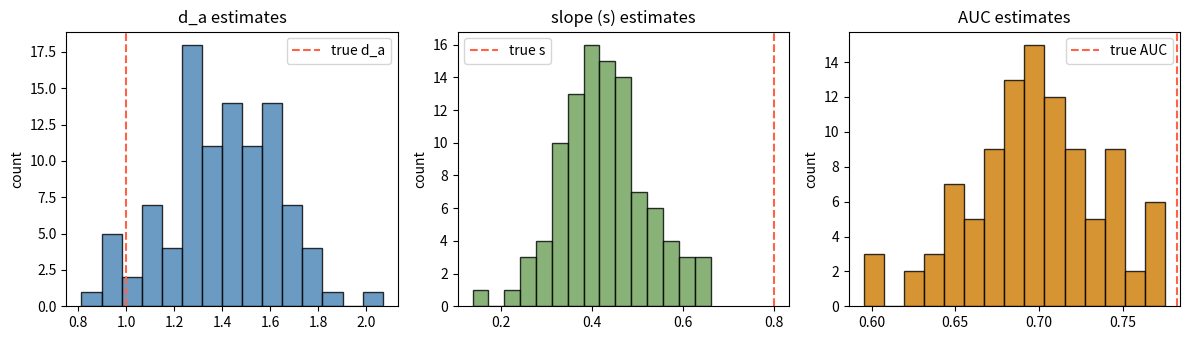

Source code (Python):
import numpy as np
import matplotlib.pyplot as plt
from scipy.stats import norm

N_EXPERIMENTS = 100
N_SIGNAL_TRIALS = 50
N_NOISE_TRIALS = 50
MU_SIGNAL = 1.0
SIGMA_SIGNAL = 0.8  # unequal variance vs. noise sd = 1

# Decision criteria for four ordered confidence categories:
# noise high, noise low, yes low, yes high
CRITERIA = [-0.6, 0.0, 0.6]


def simulate_confidence_responses(
    rng,
    criteria=CRITERIA,
    mu_signal=MU_SIGNAL,
    sigma_signal=SIGMA_SIGNAL,
    n_signal=N_SIGNAL_TRIALS,
    n_noise=N_NOISE_TRIALS,
):
    """Simulate latent evidence and map it to 4 confidence categories."""
    evidence_signal = rng.normal(loc=mu_signal, scale=sigma_signal, size=n_signal)
    evidence_noise = rng.normal(loc=0.0, scale=1.0, size=n_noise)
    bins = [-np.inf, *criteria, np.inf]
    signal_ratings = np.digitize(evidence_signal, bins=bins) - 1  # 0..3
    noise_ratings = np.digitize(evidence_noise, bins=bins) - 1
    return signal_ratings, noise_ratings


def rating_counts(signal_ratings, noise_ratings, n_levels=4):
    """Return counts per rating level for signal and noise."""
    sig_counts = np.bincount(signal_ratings, minlength=n_levels)
    noise_counts = np.bincount(noise_ratings, minlength=n_levels)
    return sig_counts, noise_counts


def cumulative_rates(sig_counts, noise_counts):
    """Compute cumulative hit/FA rates from most liberal to most conservative."""
    sig_total = sig_counts.sum()
    noise_total = noise_counts.sum()
    # thresholds at each boundary from high to low
    sig_cum = np.cumsum(sig_counts[::-1])[::-1]
    noise_cum = np.cumsum(noise_counts[::-1])[::-1]
    # drop the last element (all responses) to get k-1 ROC points
    sig_cum = sig_cum[:-1]
    noise_cum = noise_cum[:-1]
    # log-linear correction to avoid 0/1
    hit_rates = (sig_cum + 0.5) / (sig_total + 1)
    fa_rates = (noise_cum + 0.5) / (noise_total + 1)
    return hit_rates, fa_rates


def fit_unequal_variance_params(hit_rates, fa_rates):
    """Fit zROC slope (s) and intercept (d_a) via linear regression."""
    zH = norm.ppf(hit_rates)
    zF = norm.ppf(fa_rates)
    slope, intercept = np.polyfit(zF, zH, 1)
    s_hat = slope
    d_a_hat = intercept
    return d_a_hat, s_hat


def roc_auc(hit_rates, fa_rates):
    """Trapezoidal AUC including (0,0) and (1,1)."""
    fa = np.concatenate(([0.0], fa_rates, [1.0]))
    hr = np.concatenate(([0.0], hit_rates, [1.0]))
    # sort by fa in case of any monotonicity issues
    order = np.argsort(fa)
    fa = fa[order]
    hr = hr[order]
    return np.trapz(hr, fa)


def run_experiments():
    rng = np.random.default_rng(123)
    d_a_estimates = []
    s_estimates = []
    auc_estimates = []

    for _ in range(N_EXPERIMENTS):
        sig_r, noise_r = simulate_confidence_responses(rng)
        sig_counts, noise_counts = rating_counts(sig_r, noise_r)
        hit_rates, fa_rates = cumulative_rates(sig_counts, noise_counts)
        d_a_hat, s_hat = fit_unequal_variance_params(hit_rates, fa_rates)
        auc_hat = roc_auc(hit_rates, fa_rates)

        d_a_estimates.append(d_a_hat)
        s_estimates.append(s_hat)
        auc_estimates.append(auc_hat)

    return (
        np.array(d_a_estimates),
        np.array(s_estimates),
        np.array(auc_estimates),
    )


def plot_distributions(d_a_vals, s_vals, auc_vals):
    fig, axes = plt.subplots(1, 3, figsize=(12, 3.5))
    axes[0].hist(d_a_vals, bins=15, color="#4682b4", edgecolor="black", alpha=0.8)
    axes[0].axvline(MU_SIGNAL, color="tomato", linestyle="--", label="true d_a")
    axes[0].set_title("d_a estimates")
    axes[0].legend()

    axes[1].hist(s_vals, bins=15, color="#6c9f58", edgecolor="black", alpha=0.8)
    axes[1].axvline(SIGMA_SIGNAL, color="tomato", linestyle="--", label="true s")
    axes[1].set_title("slope (s) estimates")
    axes[1].legend()

    axes[2].hist(auc_vals, bins=15, color="#cc7a00", edgecolor="black", alpha=0.8)
    true_auc = norm.cdf(MU_SIGNAL / np.sqrt(1 + SIGMA_SIGNAL ** 2))
    axes[2].axvline(true_auc, color="tomato", linestyle="--", label="true AUC")
    axes[2].set_title("AUC estimates")
    axes[2].legend()

    for ax in axes:
        ax.set_ylabel("count")
    fig.tight_layout()
    plt.show()
    return fig


def main():
    d_a_vals, s_vals, auc_vals = run_experiments()
    true_auc = norm.cdf(MU_SIGNAL / np.sqrt(1 + SIGMA_SIGNAL ** 2))
    print("Estimated parameters across 100 experiments (unequal variance, 4 ratings)")
    print(f"d_a: mean {d_a_vals.mean():.3f}, sd {d_a_vals.std(ddof=1):.3f}, true {MU_SIGNAL}")
    print(f"s (slope): mean {s_vals.mean():.3f}, sd {s_vals.std(ddof=1):.3f}, true {SIGMA_SIGNAL}")
    print(f"AUC: mean {auc_vals.mean():.3f}, sd {auc_vals.std(ddof=1):.3f}, true {true_auc:.3f}")
    plot_distributions(d_a_vals, s_vals, auc_vals)


if __name__ == "__main__":
    main()
